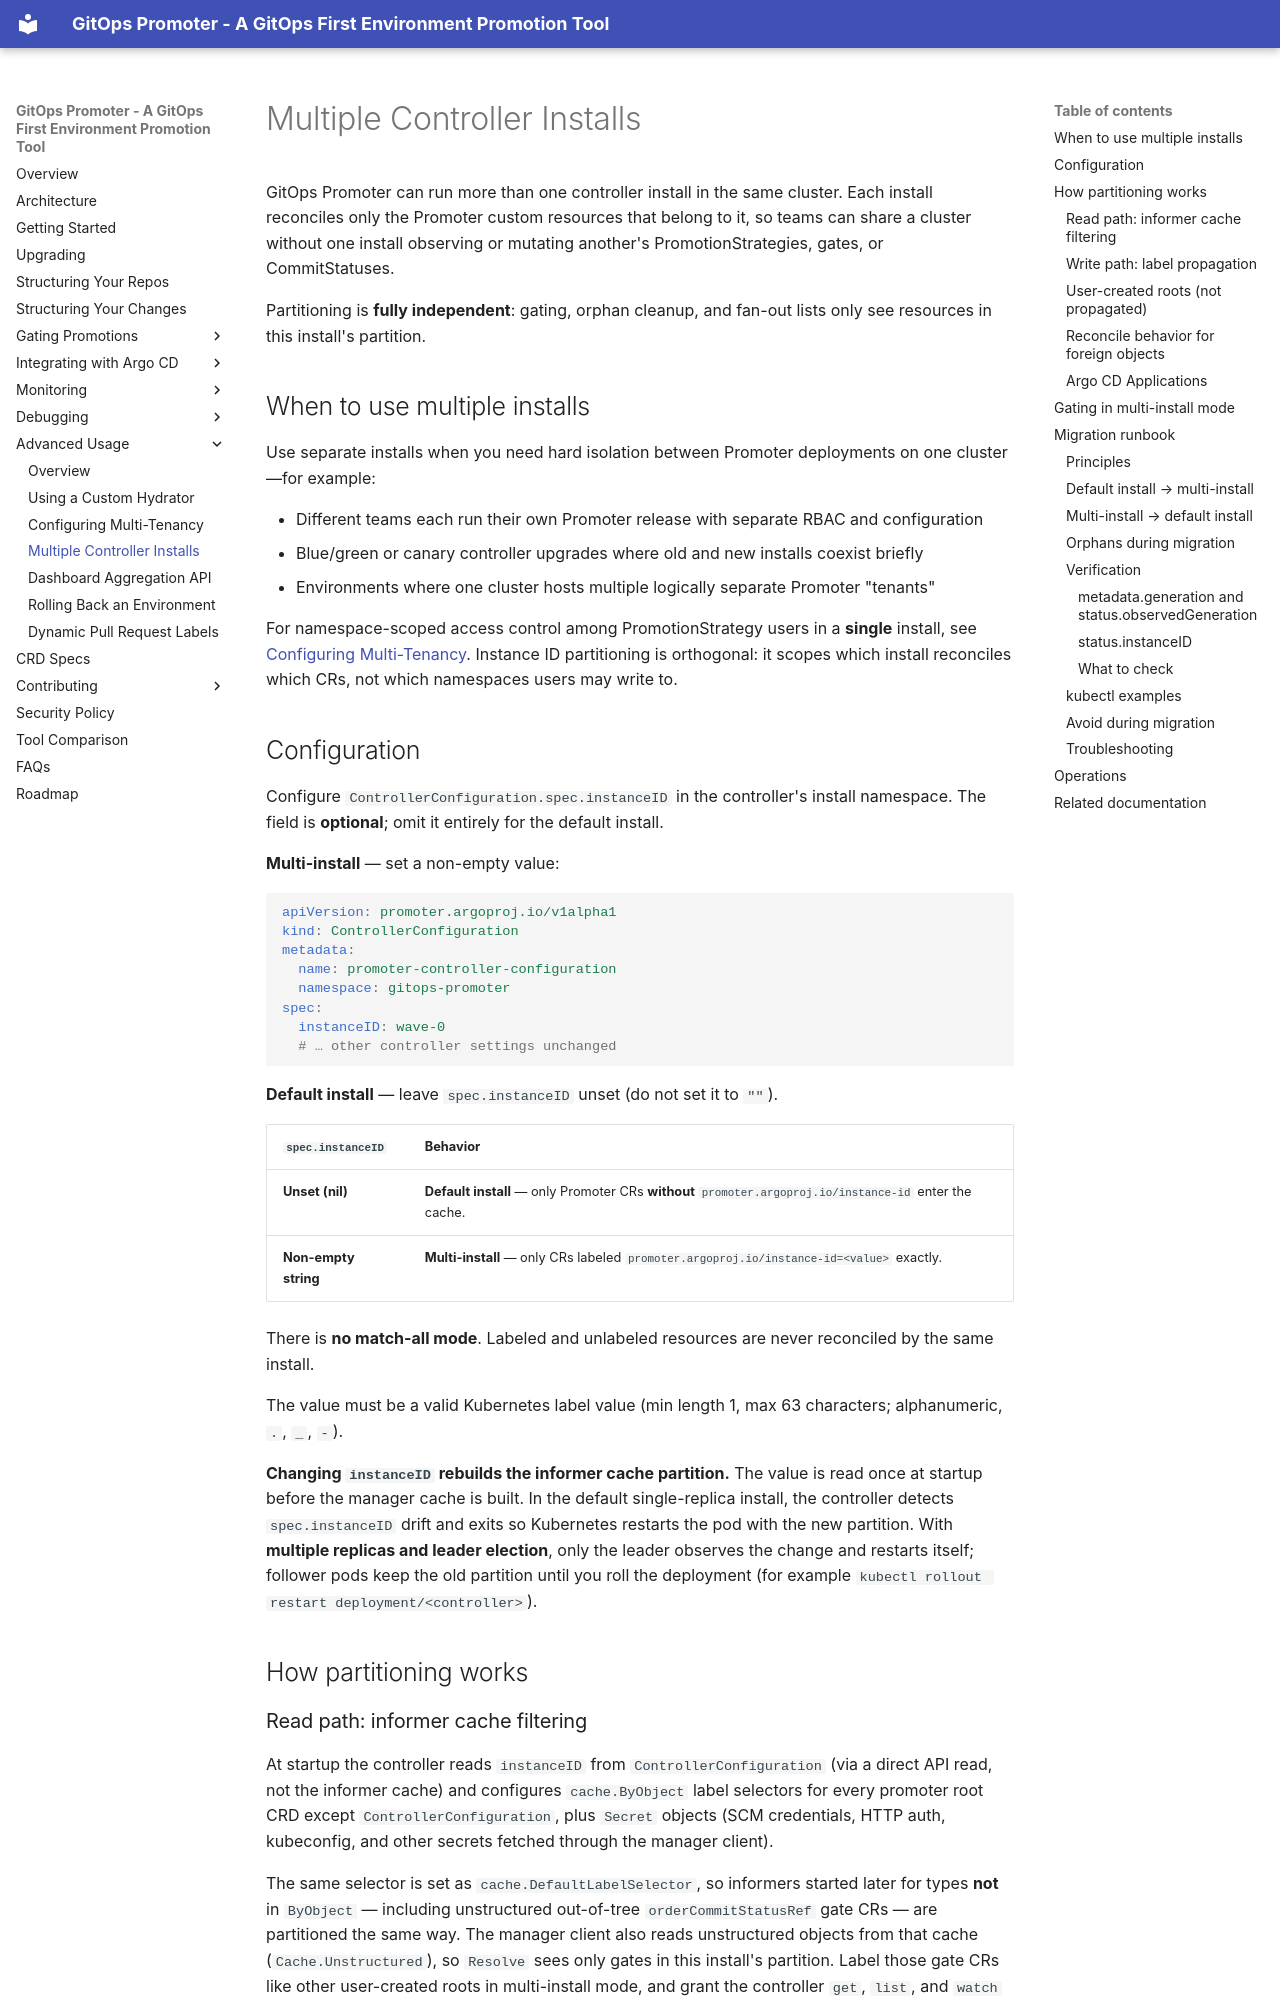

repository: argoproj-labs/gitops-promoter · page: multi-install/index.html · generator: mkdocs

# Multiple Controller Installs

GitOps Promoter can run more than one controller install in the same cluster. Each install reconciles only the Promoter custom resources that belong to it, so teams can share a cluster without one install observing or mutating another's PromotionStrategies, gates, or CommitStatuses.

Partitioning is **fully independent**: gating, orphan cleanup, and fan-out lists only see resources in this install's partition.

## When to use multiple installs

Use separate installs when you need hard isolation between Promoter deployments on one cluster—for example:

- Different teams each run their own Promoter release with separate RBAC and configuration
- Blue/green or canary controller upgrades where old and new installs coexist briefly
- Environments where one cluster hosts multiple logically separate Promoter "tenants"

For namespace-scoped access control among PromotionStrategy users in a **single** install, see [Configuring Multi-Tenancy](advanced-usage/multi-tenancy.md). Instance ID partitioning is orthogonal: it scopes which install reconciles which CRs, not which namespaces users may write to.

## Configuration

Configure `ControllerConfiguration.spec.instanceID` in the controller's install namespace. The field is **optional**; omit it entirely for the default install.

**Multi-install** — set a non-empty value:

```yaml
apiVersion: promoter.argoproj.io/v1alpha1
kind: ControllerConfiguration
metadata:
  name: promoter-controller-configuration
  namespace: gitops-promoter
spec:
  instanceID: wave-0
  # … other controller settings unchanged
```

**Default install** — leave `spec.instanceID` unset (do not set it to `""`).

| `spec.instanceID` | Behavior |
| ----------------- | -------- |
| **Unset (nil)** | **Default install** — only Promoter CRs **without** `promoter.argoproj.io/instance-id` enter the cache. |
| **Non-empty string** | **Multi-install** — only CRs labeled `promoter.argoproj.io/instance-id=<value>` exactly. |

There is **no match-all mode**. Labeled and unlabeled resources are never reconciled by the same install.

The value must be a valid Kubernetes label value (min length 1, max 63 characters; alphanumeric, `.`, `_`, `-`).

**Changing `instanceID` rebuilds the informer cache partition.** The value is read once at startup before the manager cache is built. In the default single-replica install, the controller detects `spec.instanceID` drift and exits so Kubernetes restarts the pod with the new partition. With **multiple replicas and leader election**, only the leader observes the change and restarts itself; follower pods keep the old partition until you roll the deployment (for example `kubectl rollout restart deployment/<controller>`).

## How partitioning works
